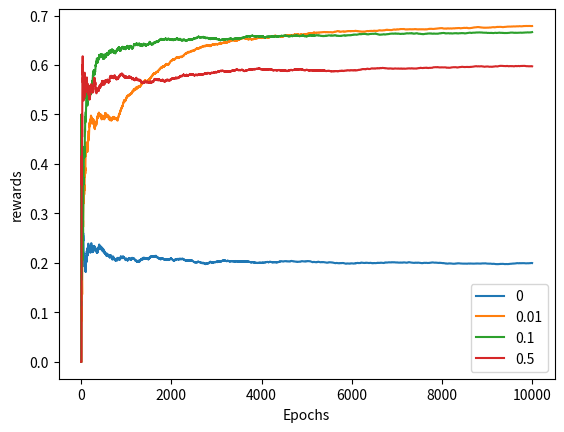

Source code (Python):
import numpy as np
import matplotlib.pyplot as plt
arm_probs = [0.2, 0.5, 0.7]
bandits = []

MAX_EPOCHS = 10000


class Bandit:
    def __init__(self, p, bOptimistic=0):
        self.p = p
        if bOptimistic == 0:
            self.p_est = 0
        else:
            self.p_est = 10
        self.N = 1

    def pull(self):
        val = np.random.random()
        return val < self.p  # Return reward

    def update_p_est(self, r):
        self.p_est = ((self.N - 1)*self.p_est + r) / self.N
        self.N += 1


if __name__ == "__main__":
    epsilons = [0, 0.01, 0.1, 0.5]

    explore_exploit_dict = {}
    for eps in epsilons:
        # Initialize a new bandit for each epsilon --> clean p_est
        bandit_0 = Bandit(arm_probs[0])
        bandit_1 = Bandit(arm_probs[1])
        bandit_2 = Bandit(arm_probs[2])
        bandits = [bandit_0, bandit_1, bandit_2]
        rewards = np.zeros(MAX_EPOCHS) # Initialize rewards to zeros for each epsilon

        num_times_explored = 0
        num_times_exploited = 0
        for epoch in range(1, MAX_EPOCHS):
            if np.random.random() < eps:  # Explore
                arm_to_pull = np.random.randint(len(bandits))
                num_times_explored += 1
            else:  # Exploit
                arm_to_pull = np.argmax([b.p_est for b in bandits])
                num_times_exploited += 1
            r = bandits[arm_to_pull].pull() # Pull arm and get reward
            bandits[arm_to_pull].update_p_est(r) # update p_est
            rewards[epoch] = r # Append current reward to rewards
        t = [(num_times_explored/(MAX_EPOCHS-1)), (num_times_exploited/(MAX_EPOCHS - 1)) ]
        explore_exploit_dict[eps] = t  # amount of times explored, exploited : in percentage
        print("estimates: eps: ", eps)
        [print(b.p_est) for b in bandits]  # Print estimate according to this epsilon run
        print("explore exploit %", t)
        print("explore exploit %", num_times_explored, num_times_exploited)
        plt.plot(np.cumsum(rewards)/(np.arange(MAX_EPOCHS)+ 1)) # Plot cumsum

    print(explore_exploit_dict)
    plt.ylabel("rewards")
    plt.xlabel("Epochs")
    plt.legend([epsilons[0], epsilons[1], epsilons[2], epsilons[3]])
    plt.show()

